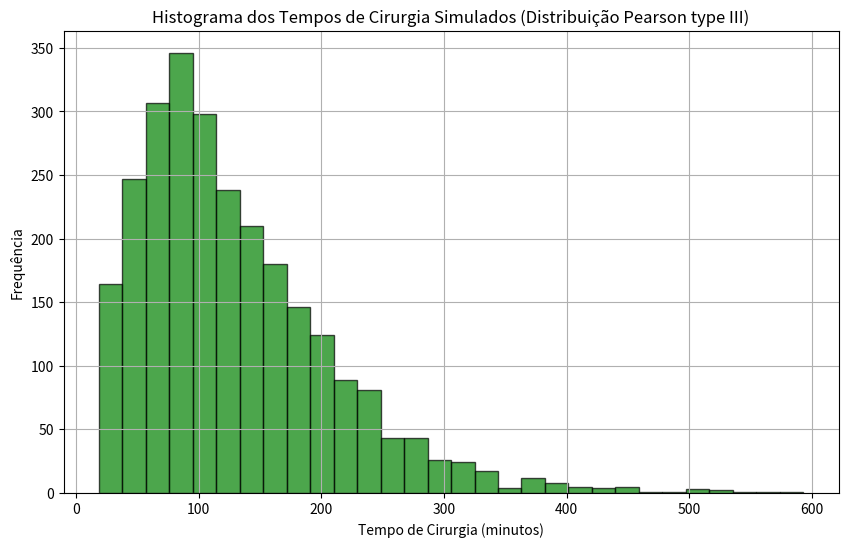

Python code for this plot:

import pandas as pd
import numpy as np
import scipy.stats as stats
import matplotlib.pyplot as plt

# Parâmetros da distribuição Pearson type III
skew = 1.4023
loc = 129.6906
scale = 79.0513

# Configuração da simulação
num_dias = 1000             # Número de dias simulados
lambda_poisson = 2.60       # Média de pacientes por dia
turno_horas = 15
turno_minutos = turno_horas * 60

# Lista para armazenar os tempos de cirurgia por dia
tempos_cirurgia_por_dia = []

# Simulação para cada dia
for _ in range(num_dias):
    num_pacientes = np.random.poisson(lam=lambda_poisson)
    
    if num_pacientes == 0:
        tempos_cirurgia = np.array([])  # Nenhum paciente no dia
    else:
        # Gerar tempos com distribuição Pearson type III (sem truncamento)
        tempos_cirurgia = stats.pearson3.rvs(skew, loc=loc, scale=scale, size=num_pacientes)
    
    tempos_cirurgia_por_dia.append(tempos_cirurgia)

# Cálculo da utilização por dia
utilizacao_por_dia = [np.sum(tempos) / turno_minutos for tempos in tempos_cirurgia_por_dia]

print('--------------')
for z in utilizacao_por_dia:
    if z > 1:
        print(z)
print('--------------')

maiores_que_um = [z for z in utilizacao_por_dia if z > 1]
print("Total de valores maiores que 1:", len(maiores_que_um))

porcentagem = len(maiores_que_um) / len(utilizacao_por_dia) * 100
print(f"{porcentagem:.2f}% dos valores são maiores que 1")

# Flatten todos os tempos de cirurgia para estatísticas
todos_tempos = np.concatenate(tempos_cirurgia_por_dia)
tempos_totais_por_dia = [np.sum(tempos) for tempos in tempos_cirurgia_por_dia]

# Intervalo de confiança 95% - tempo médio
ic_tempo_medio = stats.t.interval(0.95, len(todos_tempos)-1, loc=np.mean(todos_tempos), scale=stats.sem(todos_tempos))
print(f"IC 95% tempo médio: {ic_tempo_medio}")  

# Intervalo de confiança 95% - utilização média
ic_utilizacao = stats.t.interval(0.95, len(utilizacao_por_dia)-1, loc=np.mean(utilizacao_por_dia), scale=stats.sem(utilizacao_por_dia))
print(f"IC 95% utilização média: {ic_utilizacao}")

# Estatísticas dos tempos de cirurgia (todos os pacientes)
estatisticas_tempo_total = {
    "Média (min)": np.mean(todos_tempos),
    "Desvio Padrão (min)": np.std(todos_tempos),
    "Mediana (min)": np.median(todos_tempos),
    "Percentil 25 (min)": np.percentile(todos_tempos, 25),
    "Percentil 75 (min)": np.percentile(todos_tempos, 75),
    "Percentil 95 (min)": np.percentile(todos_tempos, 95),
    "Percentil 99 (min)": np.percentile(todos_tempos, 99),
    "Média de Utilização": np.mean(utilizacao_por_dia),
    "max (min)": np.max(todos_tempos)
}

# Função para converter minutos em horas formatadas
def minutos_para_horas(minutos):
    horas = minutos / 60
    return f"{horas:.2f} h"

# Estatísticas do tempo total diário (em minutos e horas)
estatisticas_tempo_total_diario = {
    "Média do tempo total diário": f"{np.mean(tempos_totais_por_dia):.2f} min | {minutos_para_horas(np.mean(tempos_totais_por_dia))}",
    "Desvio Padrão do tempo total diário": f"{np.std(tempos_totais_por_dia):.2f} min | {minutos_para_horas(np.std(tempos_totais_por_dia))}",
    "Percentil 95": f"{np.percentile(tempos_totais_por_dia, 95):.2f} min | {minutos_para_horas(np.percentile(tempos_totais_por_dia, 95))}",
    "Percentil 99": f"{np.percentile(tempos_totais_por_dia, 99):.2f} min | {minutos_para_horas(np.percentile(tempos_totais_por_dia, 99))}",
    "Máximo tempo total diário": f"{np.max(tempos_totais_por_dia):.2f} min | {minutos_para_horas(np.max(tempos_totais_por_dia))}",
}

# IC 95% para o tempo total diário (minutos)
ic_tempo_total = stats.t.interval(
    confidence=0.95,
    df=len(tempos_totais_por_dia)-1,
    loc=np.mean(tempos_totais_por_dia),
    scale=stats.sem(tempos_totais_por_dia)
)

estatisticas_tempo_total_diario["IC 95% do tempo total diário"] = (
    f"[{ic_tempo_total[0]:.2f}, {ic_tempo_total[1]:.2f}] min | "
    f"[{minutos_para_horas(ic_tempo_total[0])}, {minutos_para_horas(ic_tempo_total[1])}]"
)

print(estatisticas_tempo_total)
print("****************************************************************")
print("\nEstatísticas do Tempo Total Diário (Minutos e Horas):")
for key, value in estatisticas_tempo_total_diario.items():
    print(f"{key}: {value}")

# Médias por dia (ignora dias sem pacientes)
medias_por_dia = [np.mean(dia) if dia.size > 0 else np.nan for dia in tempos_cirurgia_por_dia]

# Histograma dos tempos de cirurgia simulados
plt.figure(figsize=(10, 6))
plt.hist(todos_tempos, bins=30, color='green', alpha=0.7, edgecolor='black')
plt.xlabel('Tempo de Cirurgia (minutos)')
plt.ylabel('Frequência')
plt.title('Histograma dos Tempos de Cirurgia Simulados (Distribuição Pearson type III)')
plt.grid(True)
plt.show()
